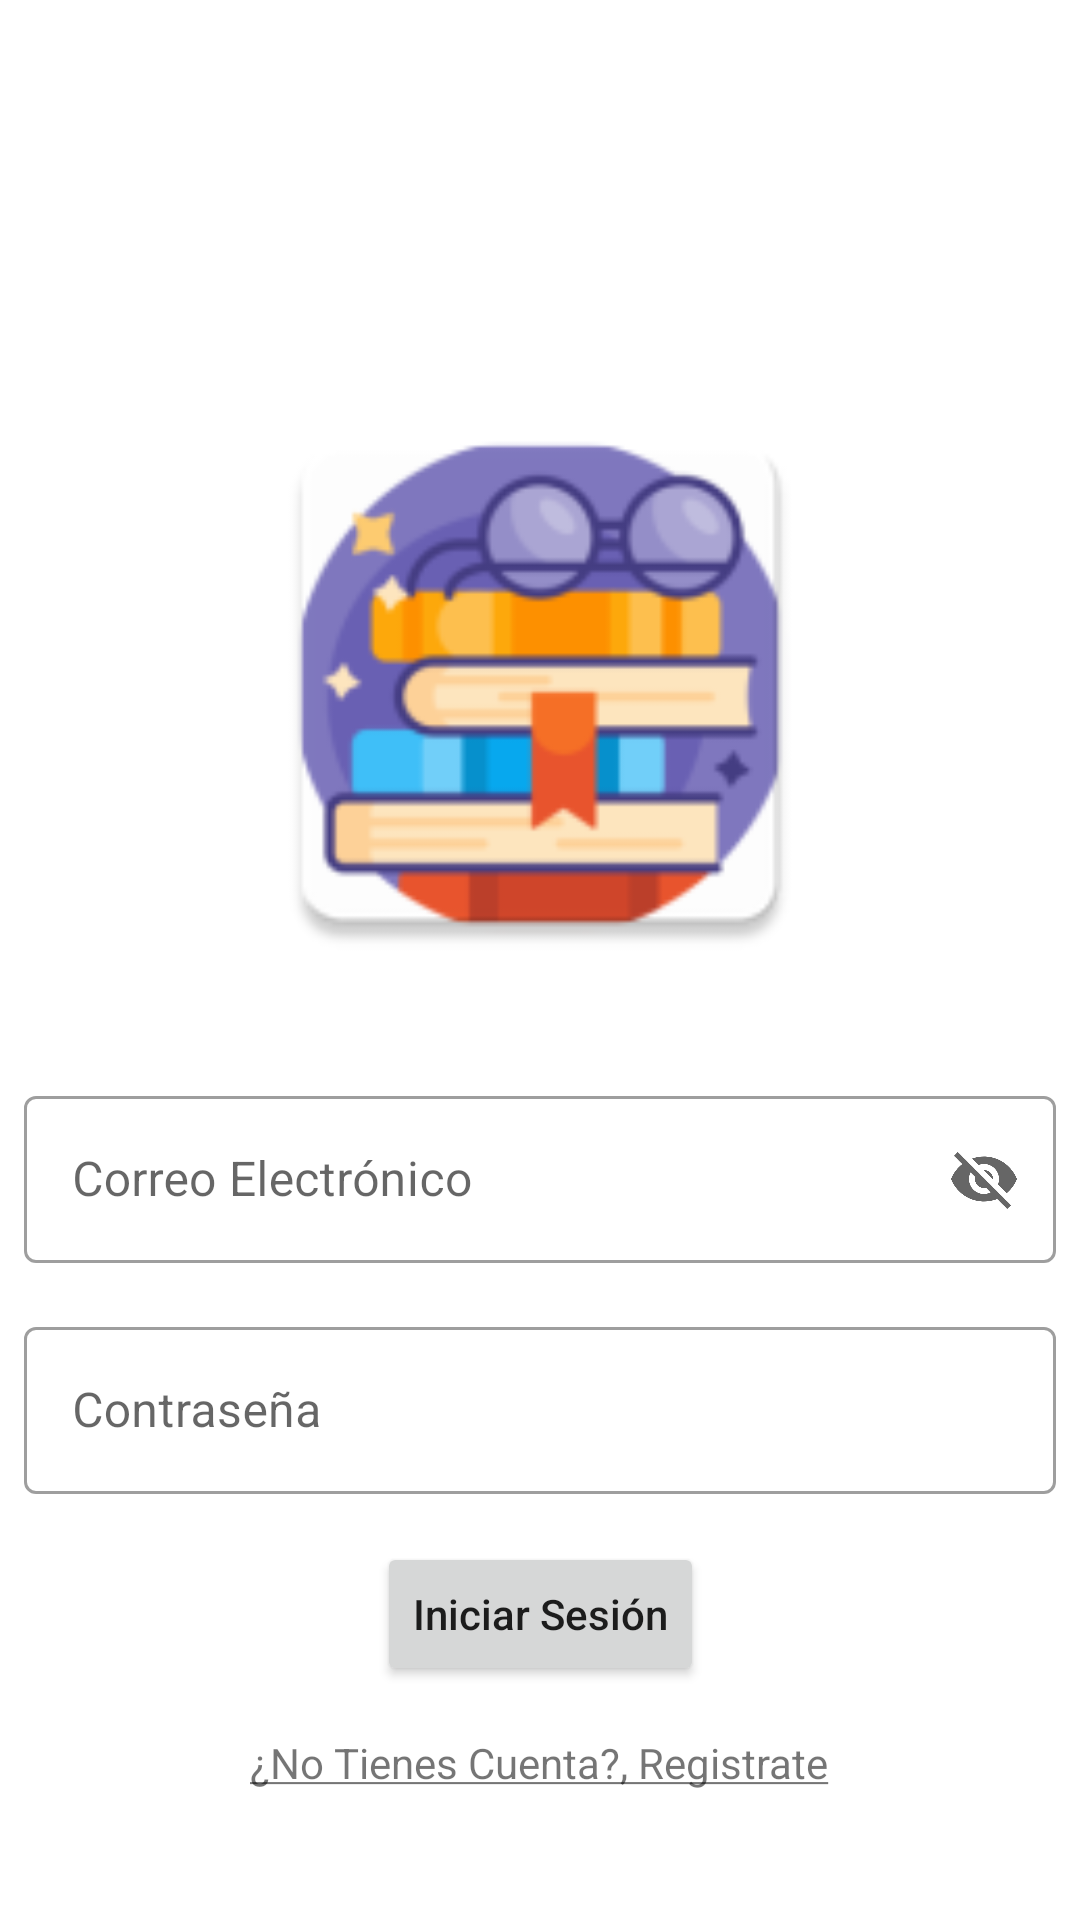

Write the Android layout XML for this screen, with the resource values it uses.
<!-- AndroidManifest.xml: application theme AppTheme -->
<!-- res/layout/activity_login.xml -->
<?xml version="1.0" encoding="utf-8"?>
<androidx.constraintlayout.widget.ConstraintLayout
    xmlns:android="http://schemas.android.com/apk/res/android"
    xmlns:app="http://schemas.android.com/apk/res-auto"
    xmlns:tools="http://schemas.android.com/tools"
    android:layout_width="match_parent"
    android:layout_height="match_parent"
    tools:context=".LoginActivity">

    <ImageView
        android:id="@+id/logo_image_view"
        android:layout_width="200dp"
        android:layout_height="200dp"
        android:layout_marginTop="128dp"
        app:layout_constraintEnd_toEndOf="parent"
        app:layout_constraintStart_toStartOf="parent"
        app:layout_constraintTop_toTopOf="parent"
        app:srcCompat="@mipmap/ic_launcher"
        android:contentDescription="@null" />

    <com.google.android.material.textfield.TextInputLayout
        android:id="@+id/email_text_input_layout"
        style="@style/Widget.MaterialComponents.TextInputLayout.OutlinedBox"
        android:layout_width="0dp"
        android:layout_height="wrap_content"
        android:layout_marginStart="8dp"
        android:layout_marginTop="32dp"
        android:layout_marginEnd="8dp"
        app:endIconMode="password_toggle"
        app:layout_constraintEnd_toEndOf="parent"
        app:layout_constraintStart_toStartOf="parent"
        app:layout_constraintTop_toBottomOf="@+id/logo_image_view">

        <com.google.android.material.textfield.TextInputEditText
            android:id="@+id/email_edit_text"
            android:layout_width="match_parent"
            android:layout_height="wrap_content"
            android:hint="@string/email"
            android:inputType="textEmailAddress"
            tools:ignore="TextContrastCheck" />
    </com.google.android.material.textfield.TextInputLayout>

    <com.google.android.material.textfield.TextInputLayout
        android:id="@+id/password_text_input_layout"
        style="@style/Widget.MaterialComponents.TextInputLayout.OutlinedBox"
        android:layout_width="0dp"
        android:layout_height="wrap_content"
        android:layout_marginStart="8dp"
        android:layout_marginTop="16dp"
        android:layout_marginEnd="8dp"
        app:layout_constraintEnd_toEndOf="parent"
        app:layout_constraintStart_toStartOf="parent"
        app:layout_constraintTop_toBottomOf="@+id/email_text_input_layout">

        <com.google.android.material.textfield.TextInputEditText
            android:id="@+id/password_edit_text"
            android:layout_width="match_parent"
            android:layout_height="wrap_content"
            android:hint="@string/password"
            android:inputType="textPassword"
            tools:ignore="TextContrastCheck" />
    </com.google.android.material.textfield.TextInputLayout>

    <Button
        android:id="@+id/sign_in_button"
        android:layout_width="wrap_content"
        android:layout_height="wrap_content"
        android:layout_marginStart="8dp"
        android:layout_marginTop="16dp"
        android:layout_marginEnd="8dp"
        android:text="@string/sign_in"
        android:textAllCaps="false"
        app:layout_constraintEnd_toEndOf="parent"
        app:layout_constraintStart_toStartOf="parent"
        app:layout_constraintTop_toBottomOf="@+id/password_text_input_layout"
        tools:ignore="TextContrastCheck" />

    <TextView
        android:id="@+id/register_text_view"
        style="@style/TextLink"
        android:layout_width="wrap_content"
        android:layout_height="wrap_content"
        android:layout_marginStart="8dp"
        android:layout_marginTop="16dp"
        android:layout_marginEnd="8dp"
        android:text="@string/does_not_have_account"
        app:layout_constraintEnd_toEndOf="parent"
        app:layout_constraintHorizontal_bias="0.498"
        app:layout_constraintStart_toStartOf="parent"
        app:layout_constraintTop_toBottomOf="@+id/sign_in_button" />
</androidx.constraintlayout.widget.ConstraintLayout>
<!-- resources referenced by this layout -->
<resources>
  <!-- mipmap ic_launcher: png bitmap (mipmap-hdpi, 4714 bytes) -->
  <string name="does_not_have_account"><u>¿No Tienes Cuenta?, Registrate</u></string>
  <string name="email">Correo Electrónico</string>
  <string name="password">Contraseña</string>
  <string name="sign_in">Iniciar Sesión</string>
</resources>
